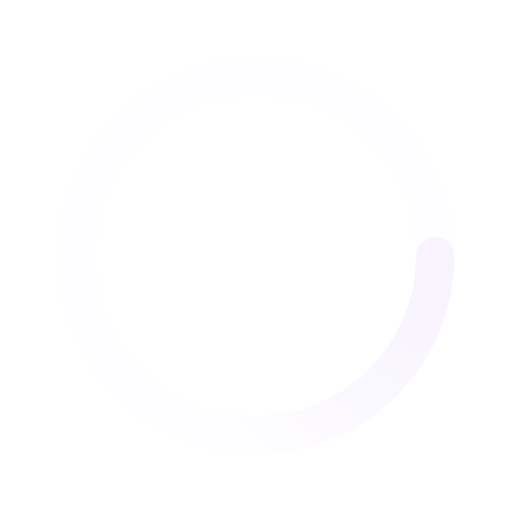
t = 0.00 s
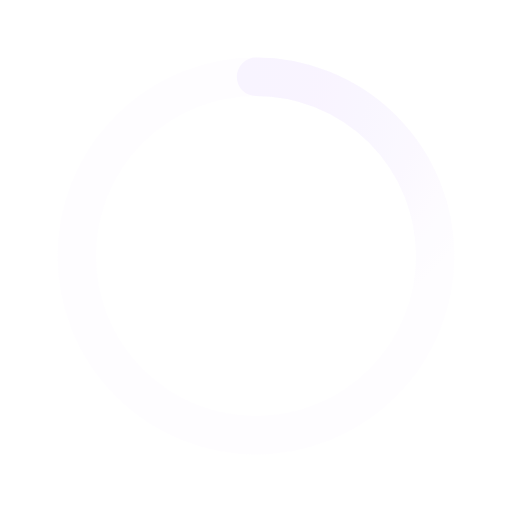
t = 0.50 s
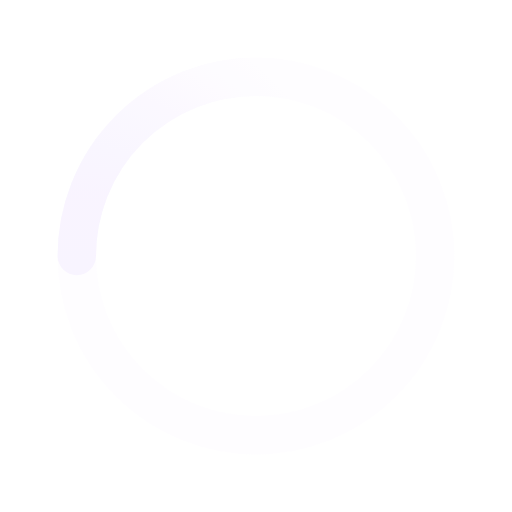
t = 1.00 s
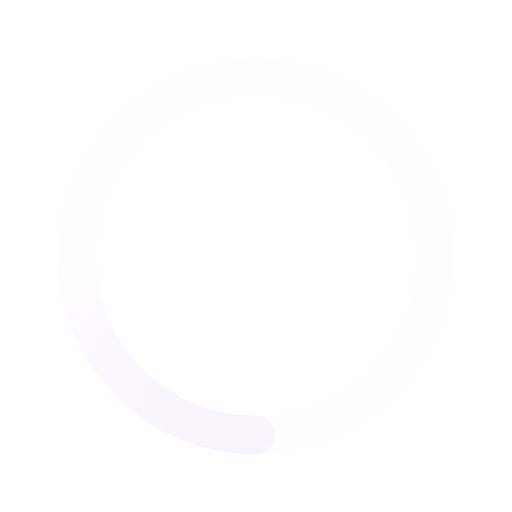
t = 1.50 s

The animated SVG that drew these frames (rendered in a browser with its animation timeline set to each time). Animation: 1 SMIL element (animateTransform=1); one cycle of 2.00 s, repeats indefinitely.

<svg xmlns='http://www.w3.org/2000/svg' viewBox='0 0 200 200'><radialGradient id='a9' cx='.66' fx='.66' cy='.3125' fy='.3125' gradientTransform='scale(1.5)'><stop offset='0' stop-color='#F7F3FF'></stop><stop offset='.3' stop-color='#F7F3FF' stop-opacity='.9'></stop><stop offset='.6' stop-color='#F7F3FF' stop-opacity='.6'></stop><stop offset='.8' stop-color='#F7F3FF' stop-opacity='.3'></stop><stop offset='1' stop-color='#F7F3FF' stop-opacity='0'></stop></radialGradient><circle transform-origin='center' fill='none' stroke='url(#a9)' stroke-width='15' stroke-linecap='round' stroke-dasharray='200 1000' stroke-dashoffset='0' cx='100' cy='100' r='70'><animateTransform type='rotate' attributeName='transform' calcMode='spline' dur='2' values='360;0' keyTimes='0;1' keySplines='0 0 1 1' repeatCount='indefinite'></animateTransform></circle><circle transform-origin='center' fill='none' opacity='.2' stroke='#F7F3FF' stroke-width='15' stroke-linecap='round' cx='100' cy='100' r='70'></circle></svg>
